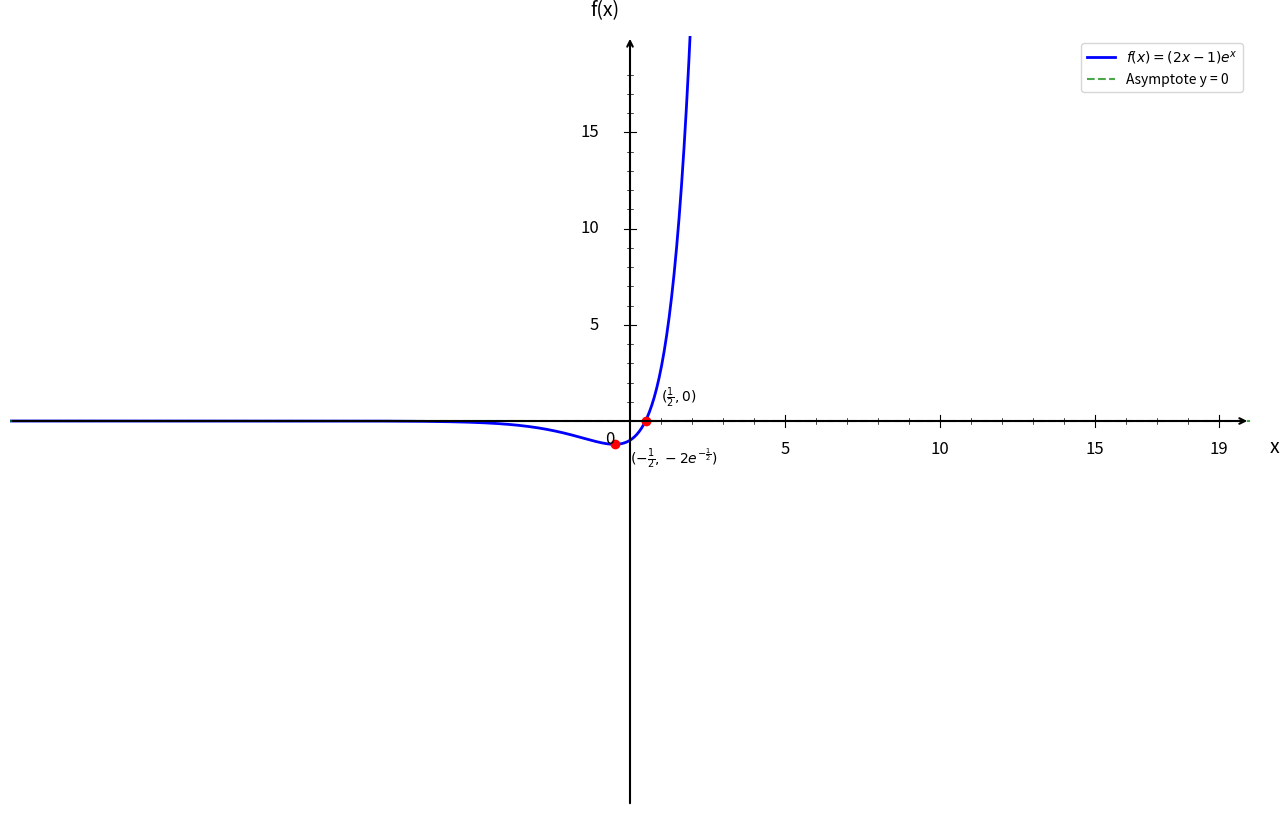

Generate this figure with matplotlib:
import numpy as np
import matplotlib.pyplot as plt

plt.figure(figsize=(16, 10))
ax = plt.gca()

# Fonction f(x) = (2x - 1)e^x
def f(x):
    return (2*x - 1) * np.exp(x)

# Intervalle pour la fonction
x = np.linspace(-20, 20, 1000)

# Courbe
plt.plot(x, f(x), 'b-', linewidth=2, label=r'$f(x) = (2x - 1)e^x$')

# Asymptote horizontale en y = 0 (limite quand x tend vers -∞)
plt.axhline(y=0, color='green', linestyle='--', linewidth=1.5, alpha=0.7, label='Asymptote y = 0')

# Limites
plt.xlim(-20, 20)
plt.ylim(-20, 20)

# Désactiver ticks automatiques
ax.set_xticks([])
ax.set_yticks([])

# Supprimer spines
for spine in ax.spines.values():
    spine.set_visible(False)

# Tracer les axes avec flèches
ax.annotate("", xy=(20, 0), xytext=(-20, 0),
            arrowprops=dict(arrowstyle="->", color="black", linewidth=1.5))
ax.annotate("", xy=(0, 20), xytext=(0, -20),
            arrowprops=dict(arrowstyle="->", color="black", linewidth=1.5))

# Texte "0"
ax.text(-0.8, -1.2, '0', fontsize=12)

# --- Graduation manuelle ---
xticks_major = [5, 10, 15, 19]
yticks_major = [5, 10, 15, 19]

# Axe X grandes graduations
for x in xticks_major:
    ax.plot([x, x], [-0.3, 0.3], color="black", linewidth=0.8)
    ax.text(x, -1.0, str(x), ha='center', va='top', fontsize=12)

# Axe Y grandes graduations
for y in yticks_major:
    if y < 19:  # évite chevauchement avec la flèche
        ax.plot([-0.2, 0.2], [y, y], color="black", linewidth=0.8)
        ax.text(-1.0, y, str(y), ha='right', va='center', fontsize=12)

# --- Petites graduations intermédiaires (tous les 1) ---
# Axe X
for x in range(1, 20):
    ax.plot([x, x], [-0.15, 0.15], color="black", linewidth=0.5)

# Axe Y
for y in range(1, 20):
    if y not in yticks_major and y < 19:
        ax.plot([-0.1, 0.1], [y, y], color="black", linewidth=0.5)

# Point clé - zéro de la fonction
# f(x) = 0 ⟺ (2x - 1)e^x = 0 ⟺ 2x - 1 = 0 ⟺ x = 1/2
zero_x = 0.5
zero_y = f(zero_x)
ax.plot(zero_x, zero_y, 'ro', markersize=6)
ax.annotate(r'$(\frac{1}{2}, 0)$', (zero_x, zero_y), xytext=(zero_x+0.5, zero_y+1), fontsize=10)

# Point clé - minimum
# f'(x) = 2e^x + (2x-1)e^x = e^x(2 + 2x - 1) = e^x(2x + 1)
# f'(x) = 0 ⟺ 2x + 1 = 0 ⟺ x = -0.5
min_x = -0.5
min_y = f(min_x)
ax.plot(min_x, min_y, 'ro', markersize=6)
ax.annotate(r'$(-\frac{1}{2}, -2e^{-\frac{1}{2}})$', (min_x, min_y), xytext=(min_x+0.5, min_y-1), fontsize=10)

# Labels
plt.xlabel('x', fontsize=14, labelpad=15)
plt.ylabel('f(x)', fontsize=14, labelpad=15, rotation=0)
ax.xaxis.set_label_coords(1.02, 0.48)
ax.yaxis.set_label_coords(0.48, 1.02)

# Légende
plt.legend(fontsize=10, loc='upper right')

plt.show()
